Run: headless pygame with SDL's dummy video driver; simulated clock (each Clock.tick advances the game by its frame time, no real sleeping); random seed 0; keys injected as events and as key.get_pressed() state; mouse plan: one left click at the window centre at the start of phase 2, then a move to the lower-right quarter at the start of phase 3.
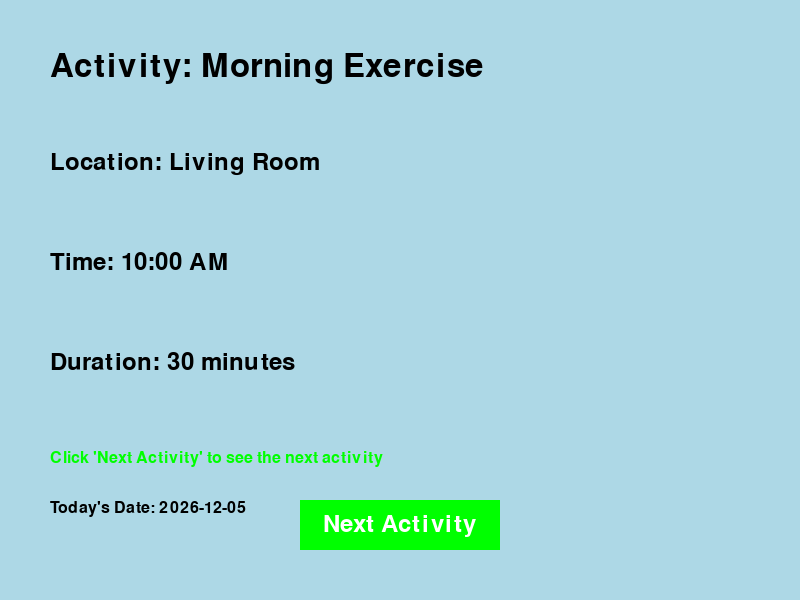
Frame 1 of 4 · flips 1–60 · no input
Frame 2 of 4 · flips 61–180 · clicked the window centre · tapped SPACE, RETURN · held RIGHT (→), D · screen unchanged from frame 1, image omitted
Frame 3 of 4 · flips 181–300 · moved the mouse to the lower-right quarter · held DOWN (↓), S · screen unchanged from frame 2, image omitted
Frame 4 of 4 · flips 301–420 · held LEFT (←), A, UP (↑), W · screen unchanged from frame 3, image omitted

The pygame program that drew these frames:

import pygame
import datetime

# Initialize pygame
pygame.init()

# Set up display
WIDTH, HEIGHT = 800, 600
screen = pygame.display.set_mode((WIDTH, HEIGHT))
pygame.display.set_caption("Activity of the Day for Dementia Patients")

# Define colors
WHITE = (255, 255, 255)
LIGHT_BLUE = (173, 216, 230)
BLACK = (0, 0, 0)
GREEN = (0, 255, 0)
RED = (255, 0, 0)

# Define fonts
font_large = pygame.font.SysFont("Arial", 48)
font_medium = pygame.font.SysFont("Arial", 36)
font_small = pygame.font.SysFont("Arial", 24)

# Activities data (for simplicity, using two days' worth of data)
activities = [
    {
        "name": "Morning Exercise",
        "place": "Living Room",
        "time": "10:00 AM",
        "duration": "30 minutes"
    },
    {
        "name": "Lunch Time",
        "place": "Dining Room",
        "time": "12:30 PM",
        "duration": "45 minutes"
    },
    {
        "name": "Afternoon Walk",
        "place": "Garden",
        "time": "3:00 PM",
        "duration": "40 minutes"
    },
    {
        "name": "Dinner",
        "place": "Dining Room",
        "time": "6:00 PM",
        "duration": "60 minutes"
    },
]

# Store current day index (this will simulate the changing of days)
current_day = 0

# Function to display the activity information
def display_activity(activity):
    # Background
    screen.fill(LIGHT_BLUE)

    # Activity Name
    name_text = font_large.render(f"Activity: {activity['name']}", True, BLACK)
    screen.blit(name_text, (50, 50))

    # Place
    place_text = font_medium.render(f"Location: {activity['place']}", True, BLACK)
    screen.blit(place_text, (50, 150))

    # Time
    time_text = font_medium.render(f"Time: {activity['time']}", True, BLACK)
    screen.blit(time_text, (50, 250))

    # Duration
    duration_text = font_medium.render(f"Duration: {activity['duration']}", True, BLACK)
    screen.blit(duration_text, (50, 350))

    # Instructions text
    instructions_text = font_small.render("Click 'Next Activity' to see the next activity", True, GREEN)
    screen.blit(instructions_text, (50, 450))

    # Display the current date
    current_date = datetime.date.today()
    date_text = font_small.render(f"Today's Date: {current_date}", True, BLACK)
    screen.blit(date_text, (50, 500))

    pygame.display.flip()

# Function to draw a "Next Activity" button
def draw_next_activity_button():
    button_width = 200
    button_height = 50
    button_rect = pygame.Rect(WIDTH // 2 - button_width // 2, HEIGHT - 100, button_width, button_height)
    pygame.draw.rect(screen, GREEN, button_rect)
    text = font_medium.render("Next Activity", True, WHITE)
    screen.blit(text, (button_rect.x + (button_width - text.get_width()) // 2, button_rect.y + (button_height - text.get_height()) // 2))
    return button_rect

# Main game loop
def main():
    global current_day
    clock = pygame.time.Clock()
    running = True

    # Display the current activity
    while running:
        # Get the current activity data
        activity = activities[current_day]

        # Display the activity info
        display_activity(activity)

        # Draw the "Next Activity" button
        button_rect = draw_next_activity_button()

        # Event handling
        for event in pygame.event.get():
            if event.type == pygame.QUIT:
                running = False
            elif event.type == pygame.MOUSEBUTTONDOWN:
                if event.button == 1:  # Left click
                    if button_rect.collidepoint(event.pos):  # If clicked on "Next Activity" button
                        # Move to the next day, wrapping around if necessary
                        current_day = (current_day + 1) % len(activities)

        pygame.display.flip()
        clock.tick(60)

    pygame.quit()

if __name__ == "__main__":
    main()
